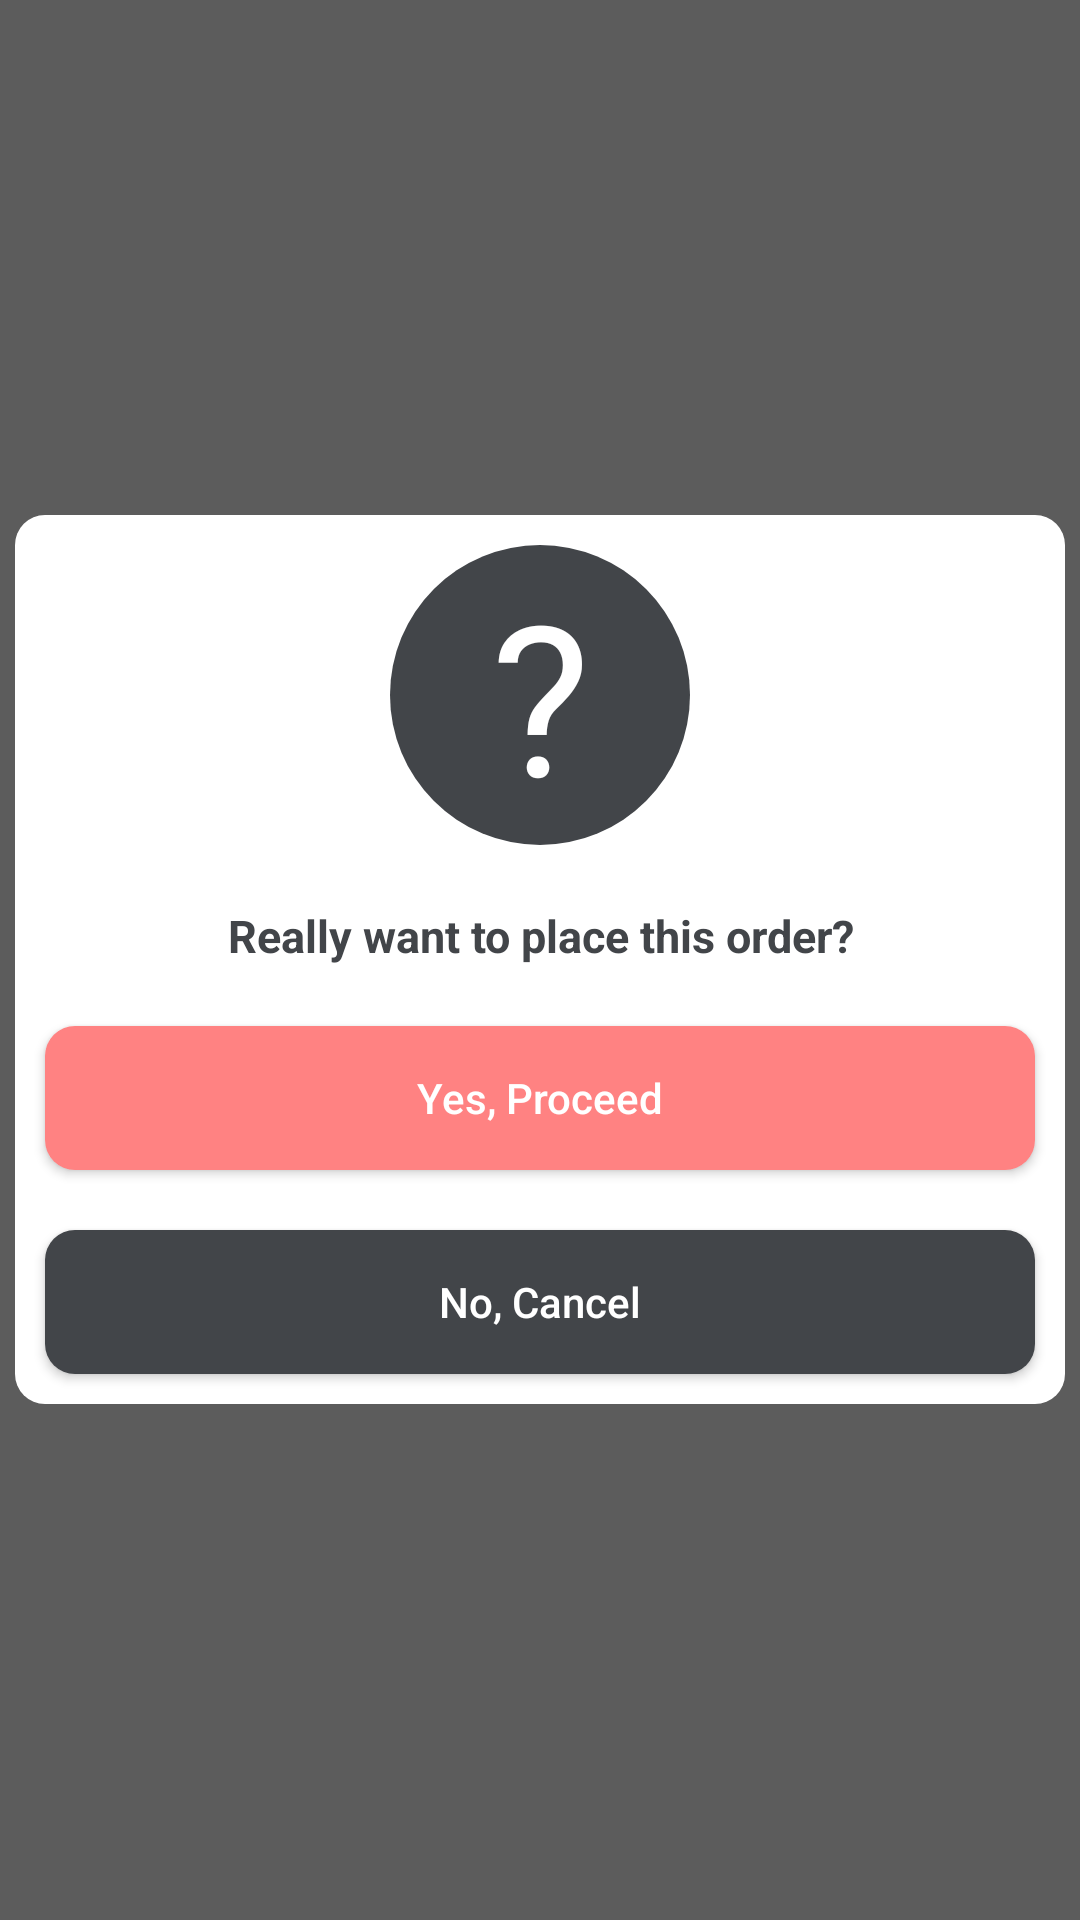

The Android layout XML behind this screen, and the referenced resources:
<!-- AndroidManifest.xml: application theme AppTheme -->
<!-- res/layout/confirmation_popup.xml -->
<?xml version="1.0" encoding="utf-8"?>
<LinearLayout xmlns:android="http://schemas.android.com/apk/res/android"
    android:orientation="vertical" android:layout_width="match_parent"
    android:layout_height="match_parent"
    android:gravity="center"
    android:background="@color/glass"
    >

   <LinearLayout
       android:layout_width="match_parent"
       android:layout_height="wrap_content"
       android:gravity="center"
       android:layout_margin="5dp"
       android:background="@drawable/buttonlogin"
       android:backgroundTint="@color/white">
    <RelativeLayout
        android:layout_width="match_parent"
        android:layout_height="wrap_content">
   <LinearLayout
       android:layout_width="match_parent"
       android:layout_height="wrap_content"
       android:gravity="center_horizontal"
       android:id="@+id/confirm"
       android:orientation="vertical">
    <LinearLayout
        android:layout_width="100dp"
        android:layout_height="100dp"
        android:gravity="center"
        android:layout_margin="10dp"
        android:background="@drawable/dot"
        android:backgroundTint="@color/color1">
<TextView
    android:layout_width="match_parent"
    android:layout_height="match_parent"
    android:textSize="70sp"
  android:gravity="center"

    android:textColor="@color/white"
    android:text=" ? "></TextView>
    </LinearLayout>
    <TextView
        android:layout_width="match_parent"
        android:layout_marginBottom="10dp"
        android:layout_height="wrap_content"
        android:gravity="center_horizontal"
        android:layout_margin="10dp"
        android:text="Really want to place this order?"
        android:textSize="15sp"
        android:textStyle="bold"
        android:textColor="@color/color1"
        android:id="@+id/title_text_alert"></TextView>
    <Button
        android:id="@+id/yes"
        android:layout_width="match_parent"
        android:layout_height="wrap_content"
        android:layout_marginLeft="10dp"
        android:layout_marginTop="10dp"
        android:layout_marginRight="10dp"
        android:background="@drawable/buttonlogin"
        android:backgroundTint="@color/color2"
        android:text="Yes, Proceed"
        android:textAllCaps="false"
        android:textColor="@color/white"></Button>
    <Button
        android:id="@+id/no"
        android:layout_width="match_parent"
        android:layout_height="wrap_content"
        android:layout_marginLeft="10dp"
        android:layout_marginTop="20dp"
        android:layout_marginRight="10dp"
        android:background="@drawable/buttonlogin"
        android:backgroundTint="@color/color1"
        android:text="No, Cancel"
        android:layout_marginBottom="10dp"
        android:textAllCaps="false"
        android:textColor="@color/white"></Button>
   </LinearLayout>


    <LinearLayout
        android:layout_width="match_parent"
        android:layout_height="wrap_content"
        android:background="@drawable/buttonlogin"
        android:backgroundTint="@color/white"
        android:id="@+id/cancelreason"
        android:layout_marginLeft="5dp"
        android:layout_marginRight="5dp"
       android:visibility="gone"
        android:orientation="vertical">
        <TextView
            android:layout_width="match_parent"
            android:layout_height="wrap_content"
            android:textSize="15sp"
                       android:gravity="center_horizontal"
            android:textStyle="bold"
            android:textColor="@color/color1"
            android:text="Select cause for cancellation of order"
            android:layout_margin="10dp"></TextView>
        <LinearLayout
            android:layout_width="match_parent"
            android:orientation="vertical"
            android:layout_height="wrap_content"
            android:weightSum="10"
            >

            <RadioGroup
                android:layout_width="match_parent"
                android:layout_height="wrap_content"
                android:id="@+id/radiogroup"
                android:padding="5dp">
                <RadioButton
                    android:layout_width="wrap_content"
                    android:layout_height="wrap_content"
                    android:id="@+id/r1"
                    android:text="I need to Alter my existing order."></RadioButton>
                <RadioButton
                    android:layout_width="wrap_content"
                    android:layout_height="wrap_content"
                    android:id="@+id/r2"
                    android:layout_marginTop="5dp"
                    android:text="Delayed realization of not compairing the price."></RadioButton>
                <RadioButton
                    android:layout_width="wrap_content"
                    android:layout_height="wrap_content"
                    android:layout_marginTop="5dp"
                    android:id="@+id/r3"
                    android:text="Ordered out of excitement and realized its of no need."></RadioButton>

                <RadioButton
                    android:layout_width="wrap_content"
                    android:layout_height="wrap_content"
                    android:layout_marginTop="5dp"
                    android:id="@+id/r4"
                    android:text="For any other reasons">

                </RadioButton>
                <EditText
                    android:layout_width="match_parent"
                    android:layout_height="wrap_content"
                    android:backgroundTint="@android:color/transparent"
                    android:hint="Enter cause of cancellation"
                    android:textSize="15sp"
                    android:id="@+id/otherreason"
                    android:visibility="gone"
                    android:layout_margin="10dp"
                    android:textColor="@color/color1"
                    android:inputType="textMultiLine"

                    ></EditText>


            </RadioGroup>

            <Button
                android:id="@+id/cancelorder"
                android:layout_width="match_parent"
                android:layout_height="wrap_content"
                android:layout_marginLeft="10dp"
                android:layout_marginRight="10dp"
                android:background="@drawable/buttonlogin"
                android:layout_marginTop="10dp"
                android:backgroundTint="@color/color1"
                android:text="Yes, Cancel this Order"
                android:layout_marginBottom="10dp"
                android:textAllCaps="false"
                android:textColor="@color/white"></Button>
            <Button
                android:id="@+id/rclose"
                android:layout_width="match_parent"
                android:layout_height="wrap_content"
                android:layout_marginLeft="10dp"
                android:layout_marginRight="10dp"
                android:background="@drawable/buttonlogin"
                android:backgroundTint="@color/color2"
                android:text="Close"
                android:layout_marginBottom="10dp"
                android:textAllCaps="false"
                android:textColor="@color/white"></Button>

        </LinearLayout>
    </LinearLayout>
    </RelativeLayout>
   </LinearLayout>
</LinearLayout>
<!-- resources referenced by this layout -->
<resources>
  <color name="color1">#424549</color>
  <color name="color2">#FF8282</color>
  <color name="glass">#A3000000</color>
  <color name="white">#fff</color>
  <!-- drawable buttonlogin (drawable-v21) -->
  <?xml version="1.0" encoding="utf-8"?>
  <shape android:shape="rectangle" xmlns:android="http://schemas.android.com/apk/res/android">
      <solid
          android:color="@color/lightblack">
      </solid>
      <size
          android:width="100dp"
          android:height="20dp"></size>
      <corners
          android:radius="10dp"></corners>
  </shape>
  <!-- drawable dot (drawable-v21) -->
  <?xml version="1.0" encoding="utf-8"?>
  <shape android:shape="rectangle" xmlns:android="http://schemas.android.com/apk/res/android">
      <solid android:color="@color/liteblack">
      </solid>
      <size
          android:width="20sp"
          android:height="20sp"
          ></size>
      <corners
          android:radius="100dp"></corners>
  </shape>
  <style name="AppTheme" parent="Theme.AppCompat.Light.NoActionBar">
          
          <item name="colorPrimary">@color/white</item>
          <item name="colorPrimaryDark">@color/lightblack</item>
          <item name="android:windowBackground">@color/white</item>
          <item name="colorAccent">@color/liteblack</item>
          <item name="android:backgroundDimEnabled">false</item>
          <item name="android:navigationBarColor" tools:targetApi="lollipop">@color/lightblack</item>
          <item name="android:windowDisablePreview">true</item>
  
      </style>
  <color name="lightblack">#000000</color>
  <color name="liteblack">#E0E0E0</color>
</resources>
